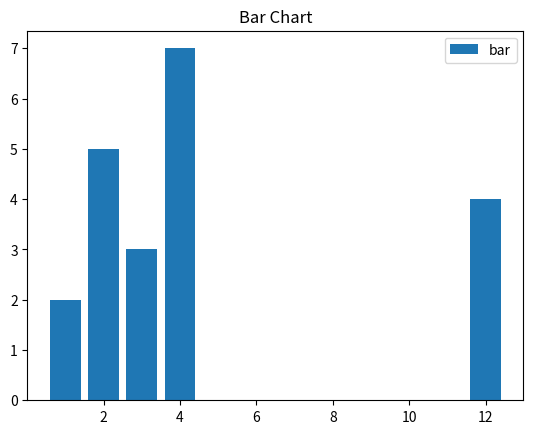

Generate this figure with matplotlib:
import matplotlib.pyplot as plt 
# data to display on plots 
x = [3, 1, 3, 12, 2, 4, 4] 
y = [3, 2, 1, 4, 5, 6, 7] 


# This will plot a simple bar chart
plt.bar(x, y)
# Title to the plot
plt.title("Bar Chart")
# Adding the legends
plt.legend(["bar"])
plt.show()
